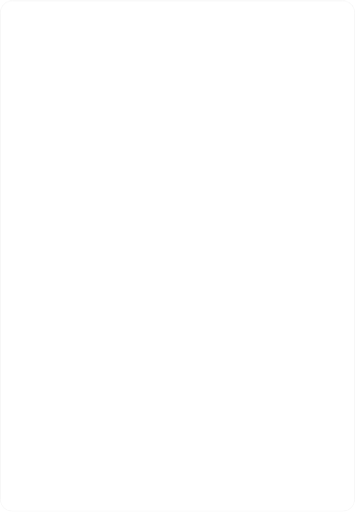
t = 0.00 s
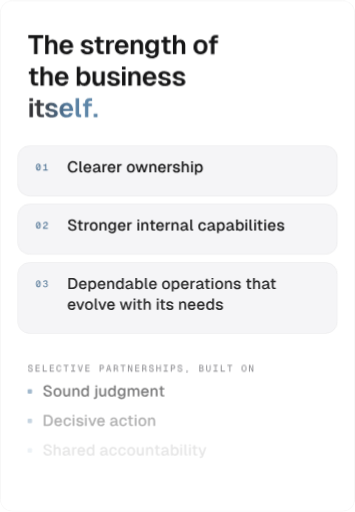
t = 1.30 s
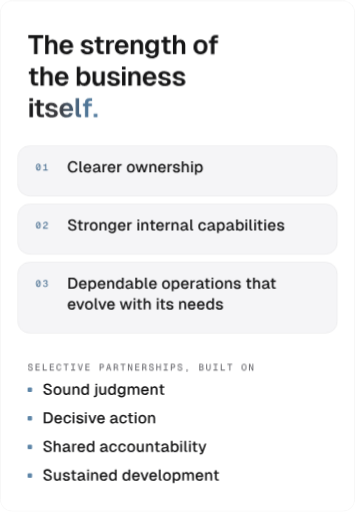
t = 3.30 s
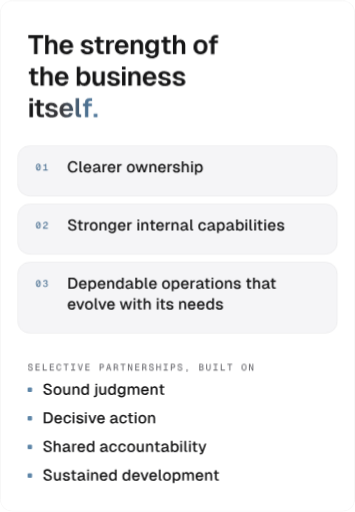
t = 4.50 s
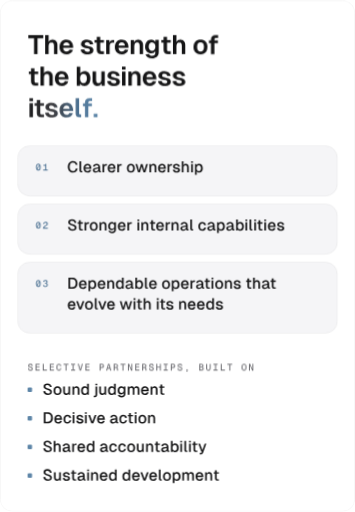
t = 6.30 s
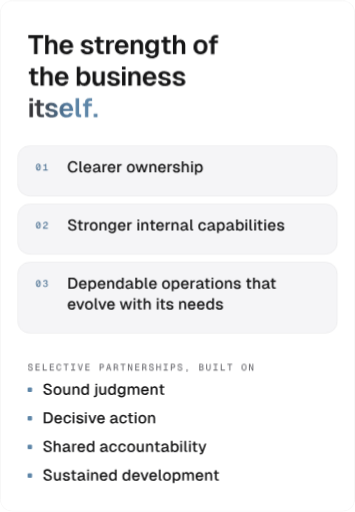
t = 7.88 s

The animated SVG that drew these frames (rendered in a browser with its animation timeline set to each time). Animation: 1 SMIL element (animateTransform=1), 3 CSS @keyframes rules; one cycle of 9.30 s, repeats indefinitely.

<svg xmlns="http://www.w3.org/2000/svg" width="720" height="1037" viewBox="0 0 720 1037" role="img" aria-label="Progress is measured by the strength of the business itself: clearer ownership, stronger internal capabilities, dependable operations that evolve with its needs. M1D0 is selective in its partnerships, working with businesses that value sound judgment, decisive action, shared accountability, sustained development."><title>Progress is measured by the strength of the business itself: clearer ownership, stronger internal capabilities, dependable operations that evolve with its needs. M1D0 is selective in its partnerships, working with businesses that value sound judgment, decisive action, shared accountability, sustained development.</title><style>
.fadein { animation: fadein .9s ease both; } .draw { stroke-dasharray: var(--len); stroke-dashoffset: var(--len); animation: draw 1.8s cubic-bezier(.6,0,.2,1) .3s forwards; }
.breathe { animation: breathe 8s ease-in-out infinite; }
@keyframes fadein { from { opacity: 0; transform: translateY(8px); } to { opacity: 1; transform: none; } }
@keyframes draw { to { stroke-dashoffset: 0; } } @keyframes breathe { 0%,100% { opacity: .7; } 50% { opacity: 1; } }
@media (prefers-reduced-motion: reduce) { .fadein,.breathe { animation: none; } .draw { animation: none; stroke-dashoffset: 0; } }
</style><defs><radialGradient id="op11gl" cx=".5" cy="1" r=".75"><stop offset="0" stop-color="#779DBD" stop-opacity="0.1"/><stop offset="1" stop-color="#779DBD" stop-opacity="0"/></radialGradient><path id="qsans600T" d="M588 710H26V595H241V0H373V595H588Z"/><path id="qsans600h" d="M70 710V0H200V296C200 384 240 433 311 433C379 433 402 384 402 296V0H531V341C531 456 469 542 353 542C290 542 232 519 200 462V710Z"/><path id="qsans600e" d="M42 265C42 97 146 -12 304 -12C419 -12 515 51 546 153L414 163C395 117 352 90 304 90C229 90 183 142 177 230H554L553 262C551 450 440 542 304 542C146 542 42 433 42 265ZM179 316C189 393 234 440 304 440C360 440 410 406 420 316Z"/><path id="qsans600s" d="M382 361 513 367C496 475 407 543 282 543C141 543 54 479 54 375C54 275 143 242 273 216C327 204 385 196 386 145C386 102 333 86 291 86C224 86 183 120 173 175L42 168C50 56 148 -12 293 -12C417 -12 519 37 519 142C519 244 438 282 294 306C242 315 189 334 188 377C187 419 226 445 275 445C325 445 373 413 382 361Z"/><path id="qsans600t" d="M128 650V530H45V430H128V163C128 55 187 0 296 0H398V101H318C278 101 258 122 258 163V430H398V530H258V650Z"/><path id="qsans600r" d="M70 530V0H200V302C200 387 235 429 320 429H371V530H321C253 530 214 496 194 427L191 530Z"/><path id="qsans600n" d="M70 530V0H200V300C200 388 240 437 311 437C379 437 402 388 402 300V0H531V341C531 460 467 542 350 542C279 542 219 514 190 444L187 530Z"/><path id="qsans600g" d="M273 26C339 26 397 58 423 110V43C423 -28 377 -65 299 -65C245 -65 206 -41 189 -2L56 -11C85 -102 177 -162 298 -162C448 -162 553 -81 553 60V530H426V449C399 507 341 542 272 542C135 542 42 436 42 279C42 128 135 26 273 26ZM175 280C175 378 223 439 301 439C379 439 428 378 427 280C426 183 378 122 301 122C225 122 175 183 175 280Z"/><path id="qsans600o" d="M304 -12C462 -12 566 97 566 265C566 433 462 542 304 542C146 542 42 433 42 265C42 97 146 -12 304 -12ZM175 265C175 374 222 437 304 437C386 437 433 374 433 265C433 156 386 93 304 93C222 93 175 156 175 265Z"/><path id="qsans600f" d="M126 543V515H50V415H126V0H255V415H388V515H255V543C255 584 278 609 312 609H396V710H296C179 710 126 650 126 543Z"/><path id="qsans600b" d="M70 710V0H193L196 75C225 21 286 -12 358 -12C496 -12 582 95 582 265C582 435 496 542 358 542C290 542 230 511 200 459V710ZM191 265C191 373 242 441 320 441C399 441 449 373 449 265C449 160 398 92 320 92C241 92 191 160 191 265Z"/><path id="qsans600u" d="M527 0V530H397V231C397 142 357 93 289 93C223 93 200 142 200 231V530H70V189C70 70 134 -12 249 -12C318 -12 377 15 406 85L408 0Z"/><path id="qsans600i" d="M70 530V0H200V530ZM68 604H202V710H68Z"/><path id="qgmono500zero" d="M124 106 396 609 476 604 204 101ZM300 -16Q222 -16 165.0 29.0Q108 74 78.0 157.0Q48 240 48 354Q48 469 78.0 552.0Q108 635 165.0 680.5Q222 726 300 726Q379 726 435.5 680.5Q492 635 522.0 552.0Q552 469 552 354Q552 240 522.0 157.0Q492 74 435.5 29.0Q379 -16 300 -16ZM300 82Q345 82 376.5 114.5Q408 147 425.5 208.0Q443 269 443 354Q443 441 425.5 502.0Q408 563 376.5 595.5Q345 628 300 628Q256 628 224.0 595.5Q192 563 174.5 502.0Q157 441 157 354Q157 269 174.5 208.0Q192 147 224.0 114.5Q256 82 300 82Z"/><path id="qgmono500one" d="M273 0V506H91V595H181Q220 595 244.0 606.5Q268 618 279.0 643.0Q290 668 290 710H378V0ZM56 0V99H544V0Z"/><path id="qsans500C" d="M669 241 553 247C534 143 470 84 374 84C225 84 160 208 160 354C160 501 224 626 374 626C465 626 528 572 549 477L664 483C633 631 530 726 375 726C168 726 46 562 46 354C46 147 168 -16 375 -16C541 -16 642 85 669 241Z"/><path id="qsans500l" d="M75 710V119C75 46 123 0 194 0H261V88H218C194 88 183 100 183 123V710Z"/><path id="qsans500e" d="M44 265C44 96 144 -12 297 -12C405 -12 498 51 530 152L418 160C396 110 349 80 297 80C214 80 164 137 158 234H537V269C531 458 423 542 297 542C144 542 44 434 44 265ZM159 315C171 400 220 450 297 450C356 450 411 415 424 315Z"/><path id="qsans500a" d="M53 371 164 364C179 423 219 454 280 454C357 454 395 414 396 329L245 300C123 276 44 245 44 139C44 45 129 -12 235 -12C323 -12 382 31 405 81C410 7 476 -1 524 0H558V85H536C515 85 504 94 504 120V317C504 462 425 542 280 542C158 542 74 478 53 371ZM156 141C156 208 214 214 286 227L398 247V242C398 128 337 71 258 71C189 71 156 103 156 141Z"/><path id="qsans500r" d="M75 530V0H183V309C183 397 219 442 302 442H353V530H303C235 530 195 499 177 432L174 530Z"/><path id="qsans500o" d="M297 -12C450 -12 550 96 550 265C550 434 450 542 297 542C144 542 44 434 44 265C44 96 144 -12 297 -12ZM156 265C156 380 207 449 297 449C387 449 438 380 438 265C438 150 387 81 297 81C207 81 156 150 156 265Z"/><path id="qsans500w" d="M466 530H364L247 122L131 530H22L184 0H304L415 377L526 0H646L808 530H699L583 122Z"/><path id="qsans500n" d="M75 530V0H183V308C183 401 231 451 308 451C381 451 409 401 409 308V0H517V341C517 457 456 542 336 542C264 542 203 511 175 439L172 530Z"/><path id="qsans500s" d="M383 363 494 369C476 475 388 542 273 542C141 542 57 479 57 375C57 273 154 243 266 219C323 206 390 200 390 143C390 94 330 78 284 78C211 78 165 115 155 174L44 167C52 56 149 -12 285 -12C397 -12 502 34 502 138C502 242 417 278 285 302C231 312 170 331 169 379C168 425 211 452 265 452C319 452 372 419 383 363Z"/><path id="qsans500h" d="M75 710V0H183V303C183 396 231 446 308 446C381 446 409 396 409 303V0H517V341C517 454 457 542 338 542C274 542 214 518 183 459V710Z"/><path id="qsans500i" d="M75 530V0H183V530ZM73 608H185V710H73Z"/><path id="qsans500p" d="M75 -150H183V72C213 17 267 -12 339 -12C495 -12 567 116 567 265C567 414 495 542 339 542C263 542 207 510 178 451L175 530H75ZM173 265C173 359 215 449 313 449C412 449 454 360 454 265C454 170 413 81 313 81C215 81 173 171 173 265Z"/><path id="qgmono500two" d="M48 0Q48 79 71.0 141.0Q94 203 152.5 257.5Q211 312 315 367Q360 390 388.0 411.0Q416 432 429.0 456.0Q442 480 442 514Q442 549 428.0 574.0Q414 599 386.0 613.5Q358 628 316 628Q248 628 209.5 592.0Q171 556 161 489L52 496Q63 601 131.0 663.5Q199 726 316 726Q392 726 444.5 700.0Q497 674 524.0 627.0Q551 580 551 518Q551 463 533.0 423.0Q515 383 473.0 349.0Q431 315 358 276Q297 243 256.5 211.5Q216 180 195.5 151.5Q175 123 173 99H552V0Z"/><path id="qsans500S" d="M169 236 56 229C68 83 184 -12 346 -12C482 -12 603 59 603 192C603 302 500 368 362 403C279 425 185 447 184 525C183 587 238 626 313 626C403 626 465 572 477 489L589 495C574 630 470 726 315 726C171 726 71 649 71 526C71 411 174 352 302 321C433 288 489 249 490 184C490 120 435 88 352 88C248 88 186 147 169 236Z"/><path id="qsans500t" d="M130 650V530H50V442H130V153C130 53 186 0 289 0H378V88H299C259 88 238 110 238 153V442H379V530H238V650Z"/><path id="qsans500g" d="M277 27C343 27 402 61 427 114V37C427 -35 377 -72 291 -72C231 -72 189 -46 170 -2L59 -9C86 -102 174 -162 290 -162C435 -162 535 -84 535 56V530H431V448C406 507 347 542 276 542C139 542 44 436 44 282C44 131 140 27 277 27ZM156 283C156 385 209 449 294 449C379 449 432 385 430 283C429 180 376 116 294 116C209 116 156 180 156 283Z"/><path id="qsans500c" d="M419 344 531 350C517 469 415 542 297 542C144 542 44 434 44 265C44 96 144 -12 297 -12C419 -12 519 65 535 189L422 195C411 122 360 81 297 81C207 81 156 150 156 265C156 380 207 449 297 449C357 449 409 410 419 344Z"/><path id="qsans500b" d="M75 710V0H175L178 75C208 21 270 -12 343 -12C481 -12 567 95 567 265C567 435 481 542 343 542C273 542 213 511 183 460V710ZM175 265C175 380 229 452 315 452C401 452 456 380 456 265C456 152 400 81 315 81C229 81 175 152 175 265Z"/><path id="qgmono500three" d="M294 -16Q177 -16 115.0 40.0Q53 96 48 187L155 194Q161 133 199.5 107.5Q238 82 295 82Q334 82 368.0 94.0Q402 106 422.5 132.0Q443 158 443 202Q443 245 424.5 273.0Q406 301 372.5 314.5Q339 328 296 328H241V422H296Q330 422 358.0 432.0Q386 442 402.5 465.0Q419 488 419 524Q419 576 387.5 602.0Q356 628 298 628Q238 628 207.5 603.0Q177 578 170 534L62 541Q73 624 133.5 675.0Q194 726 299 726Q369 726 420.5 702.5Q472 679 500.0 636.0Q528 593 528 533Q528 467 486.5 426.5Q445 386 366 371V390Q452 380 502.0 328.5Q552 277 552 199Q552 131 519.5 83.0Q487 35 428.5 9.5Q370 -16 294 -16Z"/><path id="qsans500D" d="M314 710H86V0H320C540 0 662 127 662 354C662 582 537 710 314 710ZM196 100V610H314C472 610 549 526 549 354C549 184 472 100 314 100Z"/><path id="qsans500d" d="M536 710H428V460C398 511 338 542 268 542C130 542 44 435 44 265C44 95 130 -12 268 -12C341 -12 403 21 433 75L436 0H536ZM155 265C155 380 210 452 296 452C382 452 436 380 436 265C436 152 382 81 296 81C211 81 155 152 155 265Z"/><path id="qsans500v" d="M540 530H427L281 110L135 530H22L216 0H346Z"/><path id="qgmono500S" d="M309 -16Q232 -16 174.5 15.0Q117 46 83.0 101.5Q49 157 43 231L151 238Q158 187 179.0 152.0Q200 117 234.0 99.5Q268 82 313 82Q357 82 387.0 93.5Q417 105 433.0 127.0Q449 149 449 181Q449 213 434.0 236.0Q419 259 380.0 278.5Q341 298 266 319Q193 339 147.0 364.5Q101 390 80.0 427.5Q59 465 59 520Q59 581 87.5 627.5Q116 674 169.5 700.0Q223 726 298 726Q372 726 424.5 697.0Q477 668 507.5 616.5Q538 565 545 496L437 490Q432 531 414.5 562.0Q397 593 367.0 610.5Q337 628 295 628Q236 628 201.5 600.0Q167 572 167 525Q167 495 181.0 474.5Q195 454 230.0 438.5Q265 423 328 405Q413 382 463.0 351.5Q513 321 535.0 280.0Q557 239 557 181Q557 123 526.0 78.0Q495 33 439.5 8.5Q384 -16 309 -16Z"/><path id="qgmono500E" d="M88 0V710H524V611H193V404H512V308H193V99H532V0Z"/><path id="qgmono500L" d="M98 0V710H203V40L139 99H542V0Z"/><path id="qgmono500C" d="M303 -16Q217 -16 157.5 29.0Q98 74 67.0 157.0Q36 240 36 354Q36 469 67.0 552.0Q98 635 157.5 680.5Q217 726 303 726Q400 726 466.5 662.0Q533 598 554 483L444 477Q429 551 391.5 589.5Q354 628 303 628Q251 628 216.0 596.0Q181 564 163.0 503.0Q145 442 145 354Q145 267 163.0 206.5Q181 146 216.0 114.0Q251 82 303 82Q358 82 397.0 124.0Q436 166 449 247L558 242Q540 120 473.0 52.0Q406 -16 303 -16Z"/><path id="qgmono500T" d="M248 0V611H40V710H560V611H352V0Z"/><path id="qgmono500I" d="M78 0V99H248V611H78V710H522V611H352V99H522V0Z"/><path id="qgmono500V" d="M238 0 27 710H138L316 85H284L462 710H573L362 0Z"/><path id="qgmono500P" d="M86 0V710H306Q380 710 435.5 683.0Q491 656 521.5 606.5Q552 557 552 489Q552 421 521.5 371.5Q491 322 435.5 295.5Q380 269 306 269H191V0ZM191 368H295Q371 368 407.0 399.0Q443 430 443 489Q443 549 407.0 580.0Q371 611 295 611H191Z"/><path id="qgmono500A" d="M24 0 232 710H368L576 0H467L300 601L133 0ZM140 185 172 282H428L460 185Z"/><path id="qgmono500R" d="M67 0V710H288Q401 710 465.5 653.0Q530 596 530 498Q530 447 507.5 408.0Q485 369 448.5 347.0Q412 325 371 322L367 334Q441 331 477.5 300.5Q514 270 520 202L538 0H433L417 182Q414 217 402.0 238.0Q390 259 365.0 268.0Q340 277 296 277H172V0ZM172 375H286Q352 375 387.0 406.0Q422 437 422 493Q422 550 387.0 580.5Q352 611 286 611H172Z"/><path id="qgmono500N" d="M68 0V710H196L447 107L429 103V710H532V0H404L153 603L171 608V0Z"/><path id="qgmono500H" d="M56 0V710H161V368L114 406H486L439 368V710H544V0H439V346L486 308H114L161 346V0Z"/><path id="qgmono500comma" d="M236 -162 292 0H234V132H366V11L304 -162Z"/><path id="qgmono500B" d="M83 0V710H289Q406 710 467.0 659.0Q528 608 528 517Q528 473 508.0 438.5Q488 404 449.5 383.5Q411 363 358 362V368Q423 368 467.5 346.5Q512 325 535.0 286.5Q558 248 558 197Q558 103 493.5 51.5Q429 0 313 0ZM188 98H314Q383 98 416.0 125.5Q449 153 449 202Q449 254 414.5 283.0Q380 312 314 312H188ZM188 409H291Q357 409 388.0 435.5Q419 462 419 510Q419 559 388.0 585.5Q357 612 291 612H188Z"/><path id="qgmono500U" d="M300 -16Q186 -16 122.0 54.0Q58 124 58 247V710H163V243Q163 165 198.0 123.5Q233 82 300 82Q367 82 402.0 123.5Q437 165 437 243V710H542V247Q542 124 478.0 54.0Q414 -16 300 -16Z"/><path id="qgmono500O" d="M300 -16Q215 -16 156.5 27.0Q98 70 67.0 153.0Q36 236 36 354Q36 474 67.0 557.0Q98 640 156.5 683.0Q215 726 300 726Q385 726 444.0 683.0Q503 640 533.5 557.0Q564 474 564 354Q564 236 533.5 153.0Q503 70 444.0 27.0Q385 -16 300 -16ZM300 82Q350 82 384.5 112.0Q419 142 437.0 203.0Q455 264 455 354Q455 444 437.0 505.5Q419 567 384.5 597.5Q350 628 300 628Q250 628 215.5 597.5Q181 567 163.0 505.5Q145 444 145 354Q145 264 163.0 203.0Q181 142 215.5 112.0Q250 82 300 82Z"/><path id="qsans500u" d="M511 0V530H404V222C404 129 356 79 281 79C210 79 183 129 183 222V530H75V189C75 73 136 -12 253 -12C321 -12 382 17 410 85L411 0Z"/><path id="qsans500j" d="M209 7V530H102V7C102 -35 79 -62 44 -62H-4V-150H61C160 -150 209 -91 209 7ZM99 608H211V710H99Z"/><path id="qsans500m" d="M75 530V0H183V308C183 399 225 451 299 451C358 451 392 400 392 308V0H494V308C494 400 535 451 610 451C670 451 703 401 703 308V0H810V341C810 470 746 542 639 542C559 542 504 504 480 432C457 502 402 542 326 542C255 542 201 506 176 444L172 530Z"/><path id="qsans500y" d="M22 530 214 16H247L230 -28C220 -53 205 -63 177 -63H114V-150H193C259 -150 299 -122 321 -62L533 530H425L280 114L131 530Z"/><clipPath id="op11fr"><rect width="720" height="1037" rx="24"/></clipPath><linearGradient id="op11g1" gradientUnits="userSpaceOnUse" x1="56.0" y1="0" x2="200.0" y2="0" spreadMethod="pad"><stop offset="0" stop-color="#161617"/><stop offset="0.42" stop-color="#3C3C40"/><stop offset="0.78" stop-color="#4E7394"/><stop offset="1" stop-color="#5E86A8"/><animateTransform attributeName="gradientTransform" type="translate" values="-46 0;9 0;-46 0" dur="9s" repeatCount="indefinite" calcMode="spline" keyTimes="0;.5;1" keySplines=".45 0 .55 1;.45 0 .55 1"/></linearGradient></defs><g clip-path="url(#op11fr)"><rect width="720" height="1037" fill="#FFFFFF"/><g transform="translate(0 -55)"><g class="fadein" style="animation-delay:0.20s"><g  fill="#161617" transform="scale(0.054 -0.054)"><use href="#qsans600T" x="1037" y="-3037"/><use href="#qsans600h" x="1626" y="-3037"/><use href="#qsans600e" x="2194" y="-3037"/><use href="#qsans600s" x="2989" y="-3037"/><use href="#qsans600t" x="3505" y="-3037"/><use href="#qsans600r" x="3918" y="-3037"/><use href="#qsans600e" x="4271" y="-3037"/><use href="#qsans600n" x="4841" y="-3037"/><use href="#qsans600g" x="5409" y="-3037"/><use href="#qsans600t" x="6014" y="-3037"/><use href="#qsans600h" x="6426" y="-3037"/><use href="#qsans600o" x="7226" y="-3037"/><use href="#qsans600f" x="7796" y="-3037"/></g><g  fill="#161617" transform="scale(0.054 -0.054)"><use href="#qsans600t" x="1037" y="-4222"/><use href="#qsans600h" x="1450" y="-4222"/><use href="#qsans600e" x="2018" y="-4222"/><use href="#qsans600b" x="2813" y="-4222"/><use href="#qsans600u" x="3407" y="-4222"/><use href="#qsans600s" x="3986" y="-4222"/><use href="#qsans600i" x="4513" y="-4222"/><use href="#qsans600n" x="4751" y="-4222"/><use href="#qsans600e" x="5319" y="-4222"/><use href="#qsans600s" x="5897" y="-4222"/><use href="#qsans600s" x="6440" y="-4222"/></g><path  fill="url(#op11g1)" d="M59.8 263.4V292H66.8V263.4ZM59.7 259.4H66.9V253.7H59.7ZM74.6 256.9V263.4H70.1V268.8H74.6V283.2C74.6 289 77.8 292 83.7 292H89.2V286.5H84.9C82.7 286.5 81.7 285.4 81.7 283.2V268.8H89.2V263.4H81.7V256.9ZM109.9 272.5 117 272.2C116 266.4 111.2 262.7 104.5 262.7C96.9 262.7 92.2 266.1 92.2 271.8C92.2 277.1 97 278.9 104 280.3C106.9 281 110.1 281.4 110.1 284.2C110.1 286.5 107.2 287.4 105 287.4C101.4 287.4 99.1 285.5 98.6 282.6L91.5 282.9C92 289 97.3 292.6 105.1 292.6C111.8 292.6 117.3 290 117.3 284.3C117.3 278.8 112.9 276.8 105.1 275.5C102.3 275 99.5 274 99.4 271.6C99.4 269.4 101.5 268 104.1 268C106.8 268 109.4 269.7 109.9 272.5ZM120.8 277.7C120.8 286.8 126.4 292.6 134.9 292.6C141.2 292.6 146.3 289.2 148 283.7L140.9 283.2C139.9 285.7 137.5 287.1 134.9 287.1C130.9 287.1 128.4 284.3 128.1 279.6H148.4L148.4 277.9C148.3 267.7 142.3 262.7 134.9 262.7C126.4 262.7 120.8 268.6 120.8 277.7ZM128.2 274.9C128.7 270.8 131.2 268.2 134.9 268.2C138 268.2 140.7 270.1 141.2 274.9ZM153.4 253.7V284.8C153.4 289.4 156.3 292 160.6 292H164.6V286.5H162.4C161.1 286.5 160.4 285.8 160.4 284.5V253.7ZM172.3 262.7V264.2H168.2V269.6H172.3V292H179.2V269.6H186.4V264.2H179.2V262.7C179.2 260.5 180.5 259.1 182.3 259.1H186.8V253.7H181.4C175.1 253.7 172.3 256.9 172.3 262.7ZM190 284.7V292H197.7V284.7Z"/></g><g class="fadein" style="animation-delay:0.40s"><rect x="36.0" y="350.0" width="648.0" height="102.0" rx="24" fill="#F5F5F7" fill-opacity="1" stroke="#000000" stroke-opacity="0.09"/><g  fill="#4E7394" transform="scale(0.019 -0.019)"><use href="#qgmono500zero" x="3789" y="-21053"/><use href="#qgmono500one" x="4549" y="-21053"/></g><g  fill="#161617" transform="scale(0.032 -0.032)"><use href="#qsans500C" x="4250" y="-12625"/><use href="#qsans500l" x="4961" y="-12625"/><use href="#qsans500e" x="5251" y="-12625"/><use href="#qsans500a" x="5839" y="-12625"/><use href="#qsans500r" x="6422" y="-12625"/><use href="#qsans500e" x="6780" y="-12625"/><use href="#qsans500r" x="7356" y="-12625"/><use href="#qsans500o" x="7997" y="-12625"/><use href="#qsans500w" x="8565" y="-12625"/><use href="#qsans500n" x="9395" y="-12625"/><use href="#qsans500e" x="9973" y="-12625"/><use href="#qsans500r" x="10549" y="-12625"/><use href="#qsans500s" x="10907" y="-12625"/><use href="#qsans500h" x="11447" y="-12625"/><use href="#qsans500i" x="12039" y="-12625"/><use href="#qsans500p" x="12283" y="-12625"/></g></g><g class="fadein" style="animation-delay:0.55s"><rect x="36.0" y="468.0" width="648.0" height="102.0" rx="24" fill="#F5F5F7" fill-opacity="1" stroke="#000000" stroke-opacity="0.09"/><g  fill="#4E7394" transform="scale(0.019 -0.019)"><use href="#qgmono500zero" x="3789" y="-27263"/><use href="#qgmono500two" x="4549" y="-27263"/></g><g  fill="#161617" transform="scale(0.032 -0.032)"><use href="#qsans500S" x="4250" y="-16312"/><use href="#qsans500t" x="4873" y="-16312"/><use href="#qsans500r" x="5287" y="-16312"/><use href="#qsans500o" x="5645" y="-16312"/><use href="#qsans500n" x="6233" y="-16312"/><use href="#qsans500g" x="6811" y="-16312"/><use href="#qsans500e" x="7422" y="-16312"/><use href="#qsans500r" x="7998" y="-16312"/><use href="#qsans500i" x="8639" y="-16312"/><use href="#qsans500n" x="8883" y="-16312"/><use href="#qsans500t" x="9453" y="-16312"/><use href="#qsans500e" x="9853" y="-16312"/><use href="#qsans500r" x="10429" y="-16312"/><use href="#qsans500n" x="10800" y="-16312"/><use href="#qsans500a" x="11392" y="-16312"/><use href="#qsans500l" x="11982" y="-16312"/><use href="#qsans500c" x="12524" y="-16312"/><use href="#qsans500a" x="13099" y="-16312"/><use href="#qsans500p" x="13682" y="-16312"/><use href="#qsans500a" x="14299" y="-16312"/><use href="#qsans500b" x="14889" y="-16312"/><use href="#qsans500i" x="15482" y="-16312"/><use href="#qsans500l" x="15740" y="-16312"/><use href="#qsans500i" x="16039" y="-16312"/><use href="#qsans500t" x="16261" y="-16312"/><use href="#qsans500i" x="16675" y="-16312"/><use href="#qsans500e" x="16932" y="-16312"/><use href="#qsans500s" x="17514" y="-16312"/></g></g><g class="fadein" style="animation-delay:0.70s"><rect x="36.0" y="586.0" width="648.0" height="144.0" rx="24" fill="#F5F5F7" fill-opacity="1" stroke="#000000" stroke-opacity="0.09"/><g  fill="#4E7394" transform="scale(0.019 -0.019)"><use href="#qgmono500zero" x="3789" y="-33474"/><use href="#qgmono500three" x="4549" y="-33474"/></g><g  fill="#161617" transform="scale(0.032 -0.032)"><use href="#qsans500D" x="4250" y="-20000"/><use href="#qsans500e" x="4958" y="-20000"/><use href="#qsans500p" x="5534" y="-20000"/><use href="#qsans500e" x="6145" y="-20000"/><use href="#qsans500n" x="6721" y="-20000"/><use href="#qsans500d" x="7299" y="-20000"/><use href="#qsans500a" x="7910" y="-20000"/><use href="#qsans500b" x="8500" y="-20000"/><use href="#qsans500l" x="9111" y="-20000"/><use href="#qsans500e" x="9401" y="-20000"/><use href="#qsans500o" x="10226" y="-20000"/><use href="#qsans500p" x="10814" y="-20000"/><use href="#qsans500e" x="11425" y="-20000"/><use href="#qsans500r" x="12001" y="-20000"/><use href="#qsans500a" x="12380" y="-20000"/><use href="#qsans500t" x="12923" y="-20000"/><use href="#qsans500i" x="13337" y="-20000"/><use href="#qsans500o" x="13594" y="-20000"/><use href="#qsans500n" x="14182" y="-20000"/><use href="#qsans500s" x="14760" y="-20000"/><use href="#qsans500t" x="15549" y="-20000"/><use href="#qsans500h" x="15963" y="-20000"/><use href="#qsans500a" x="16555" y="-20000"/><use href="#qsans500t" x="17098" y="-20000"/></g><g  fill="#161617" transform="scale(0.032 -0.032)"><use href="#qsans500e" x="4250" y="-21312"/><use href="#qsans500v" x="4806" y="-21312"/><use href="#qsans500o" x="5342" y="-21312"/><use href="#qsans500l" x="5936" y="-21312"/><use href="#qsans500v" x="6206" y="-21312"/><use href="#qsans500e" x="6742" y="-21312"/><use href="#qsans500w" x="7567" y="-21312"/><use href="#qsans500i" x="8397" y="-21312"/><use href="#qsans500t" x="8619" y="-21312"/><use href="#qsans500h" x="9033" y="-21312"/><use href="#qsans500i" x="9868" y="-21312"/><use href="#qsans500t" x="10090" y="-21312"/><use href="#qsans500s" x="10490" y="-21312"/><use href="#qsans500n" x="11279" y="-21312"/><use href="#qsans500e" x="11857" y="-21312"/><use href="#qsans500e" x="12439" y="-21312"/><use href="#qsans500d" x="13021" y="-21312"/><use href="#qsans500s" x="13631" y="-21312"/></g></g><g class="fadein" style="animation-delay:0.90s"><g  fill="#6E6E73" transform="scale(0.019 -0.019)"><use href="#qgmono500S" x="2947" y="-42421"/><use href="#qgmono500E" x="3707" y="-42421"/><use href="#qgmono500L" x="4467" y="-42421"/><use href="#qgmono500E" x="5227" y="-42421"/><use href="#qgmono500C" x="5987" y="-42421"/><use href="#qgmono500T" x="6747" y="-42421"/><use href="#qgmono500I" x="7507" y="-42421"/><use href="#qgmono500V" x="8267" y="-42421"/><use href="#qgmono500E" x="9027" y="-42421"/><use href="#qgmono500P" x="10547" y="-42421"/><use href="#qgmono500A" x="11307" y="-42421"/><use href="#qgmono500R" x="12067" y="-42421"/><use href="#qgmono500T" x="12827" y="-42421"/><use href="#qgmono500N" x="13587" y="-42421"/><use href="#qgmono500E" x="14347" y="-42421"/><use href="#qgmono500R" x="15107" y="-42421"/><use href="#qgmono500S" x="15867" y="-42421"/><use href="#qgmono500H" x="16627" y="-42421"/><use href="#qgmono500I" x="17387" y="-42421"/><use href="#qgmono500P" x="18147" y="-42421"/><use href="#qgmono500S" x="18907" y="-42421"/><use href="#qgmono500comma" x="19667" y="-42421"/><use href="#qgmono500B" x="21187" y="-42421"/><use href="#qgmono500U" x="21947" y="-42421"/><use href="#qgmono500I" x="22707" y="-42421"/><use href="#qgmono500L" x="23467" y="-42421"/><use href="#qgmono500T" x="24227" y="-42421"/><use href="#qgmono500O" x="25747" y="-42421"/><use href="#qgmono500N" x="26507" y="-42421"/></g></g><g class="fadein" style="animation-delay:1.00s"><rect x="56" y="840" width="9" height="9" rx="2" fill="#5E86A8"/><g  fill="#161617" transform="scale(0.032 -0.032)"><use href="#qsans500S" x="2688" y="-26719"/><use href="#qsans500o" x="3346" y="-26719"/><use href="#qsans500u" x="3930" y="-26719"/><use href="#qsans500n" x="4516" y="-26719"/><use href="#qsans500d" x="5094" y="-26719"/><use href="#qsans500j" x="5948" y="-26719"/><use href="#qsans500u" x="6214" y="-26719"/><use href="#qsans500d" x="6800" y="-26719"/><use href="#qsans500g" x="7410" y="-26719"/><use href="#qsans500m" x="8021" y="-26719"/><use href="#qsans500e" x="8892" y="-26719"/><use href="#qsans500n" x="9468" y="-26719"/><use href="#qsans500t" x="10038" y="-26719"/></g></g><g class="fadein" style="animation-delay:1.10s"><rect x="56" y="898" width="9" height="9" rx="2" fill="#5E86A8"/><g  fill="#161617" transform="scale(0.032 -0.032)"><use href="#qsans500D" x="2688" y="-28531"/><use href="#qsans500e" x="3396" y="-28531"/><use href="#qsans500c" x="3978" y="-28531"/><use href="#qsans500i" x="4528" y="-28531"/><use href="#qsans500s" x="4786" y="-28531"/><use href="#qsans500i" x="5313" y="-28531"/><use href="#qsans500v" x="5571" y="-28531"/><use href="#qsans500e" x="6108" y="-28531"/><use href="#qsans500a" x="6932" y="-28531"/><use href="#qsans500c" x="7514" y="-28531"/><use href="#qsans500t" x="8053" y="-28531"/><use href="#qsans500i" x="8468" y="-28531"/><use href="#qsans500o" x="8724" y="-28531"/><use href="#qsans500n" x="9312" y="-28531"/></g></g><g class="fadein" style="animation-delay:1.20s"><rect x="56" y="956" width="9" height="9" rx="2" fill="#5E86A8"/><g  fill="#161617" transform="scale(0.032 -0.032)"><use href="#qsans500S" x="2688" y="-30344"/><use href="#qsans500h" x="3328" y="-30344"/><use href="#qsans500a" x="3920" y="-30344"/><use href="#qsans500r" x="4502" y="-30344"/><use href="#qsans500e" x="4860" y="-30344"/><use href="#qsans500d" x="5442" y="-30344"/><use href="#qsans500a" x="6296" y="-30344"/><use href="#qsans500c" x="6877" y="-30344"/><use href="#qsans500c" x="7446" y="-30344"/><use href="#qsans500o" x="8015" y="-30344"/><use href="#qsans500u" x="8598" y="-30344"/><use href="#qsans500n" x="9186" y="-30344"/><use href="#qsans500t" x="9756" y="-30344"/><use href="#qsans500a" x="10170" y="-30344"/><use href="#qsans500b" x="10759" y="-30344"/><use href="#qsans500i" x="11352" y="-30344"/><use href="#qsans500l" x="11610" y="-30344"/><use href="#qsans500i" x="11909" y="-30344"/><use href="#qsans500t" x="12131" y="-30344"/><use href="#qsans500y" x="12545" y="-30344"/></g></g><g class="fadein" style="animation-delay:1.30s"><rect x="56" y="1014" width="9" height="9" rx="2" fill="#5E86A8"/><g  fill="#161617" transform="scale(0.032 -0.032)"><use href="#qsans500S" x="2688" y="-32156"/><use href="#qsans500u" x="3346" y="-32156"/><use href="#qsans500s" x="3933" y="-32156"/><use href="#qsans500t" x="4450" y="-32156"/><use href="#qsans500a" x="4864" y="-32156"/><use href="#qsans500i" x="5454" y="-32156"/><use href="#qsans500n" x="5698" y="-32156"/><use href="#qsans500e" x="6276" y="-32156"/><use href="#qsans500d" x="6858" y="-32156"/><use href="#qsans500d" x="7712" y="-32156"/><use href="#qsans500e" x="8322" y="-32156"/><use href="#qsans500v" x="8878" y="-32156"/><use href="#qsans500e" x="9414" y="-32156"/><use href="#qsans500l" x="9996" y="-32156"/><use href="#qsans500o" x="10286" y="-32156"/><use href="#qsans500p" x="10874" y="-32156"/><use href="#qsans500m" x="11479" y="-32156"/><use href="#qsans500e" x="12350" y="-32156"/><use href="#qsans500n" x="12926" y="-32156"/><use href="#qsans500t" x="13496" y="-32156"/></g></g></g><rect x=".5" y=".5" width="719" height="1036" rx="24" fill="none" stroke="#000000" stroke-opacity="0.09"/></g></svg>
